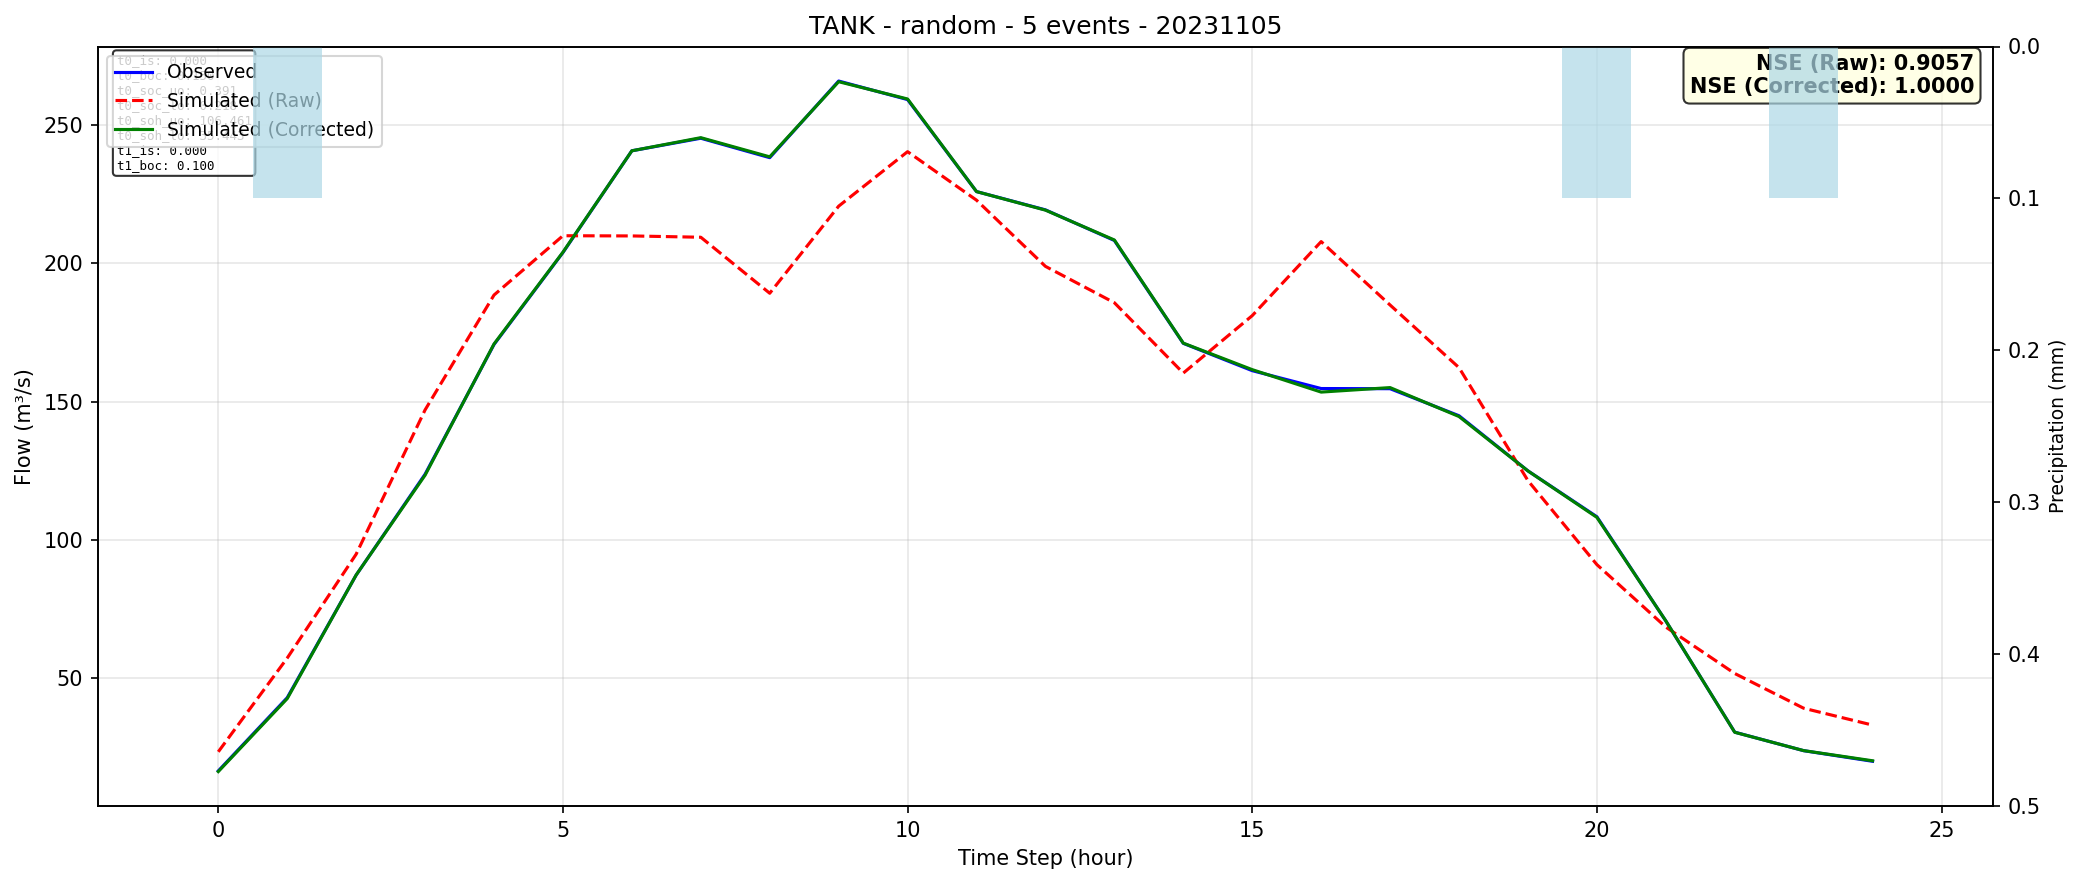

The table this chart was drawn from, first rows:
time, observed, simulated_raw, simulated_corrected
0, 16.52, 23.44, 16.3
1, 42.99, 57.31, 42.66
2, 87.31, 94.85, 87.33
3, 123.8, 147, 123.4
4, 170.6, 188.5, 170.8
5, 203.9, 209.9, 204
6, 240.6, 209.9, 240.6
7, 245.2, 209.4, 245.4
8, 238.2, 189.2, 238.4
9, 265.8, 220.6, 265.6
10, 259.1, 240.3, 259.4
11, 225.9, 222.8, 225.9
12, 219.3, 198.9, 219.2
13, 208.2, 185.7, 208.4
14, 171, 160.3, 171.1
15, 161.2, 181.1, 161.5
16, 154.7, 207.8, 153.4
17, 154.7, 184.9, 155.1
18, 144.9, 162.3, 144.6
19, 125, 121.4, 124.9
20, 108.4, 91.09, 108.2
21, 70.73, 68.52, 70.77
22, 30.54, 51.74, 30.5
23, 23.85, 39.19, 23.87
24, 20.01, 33.09, 20.2
